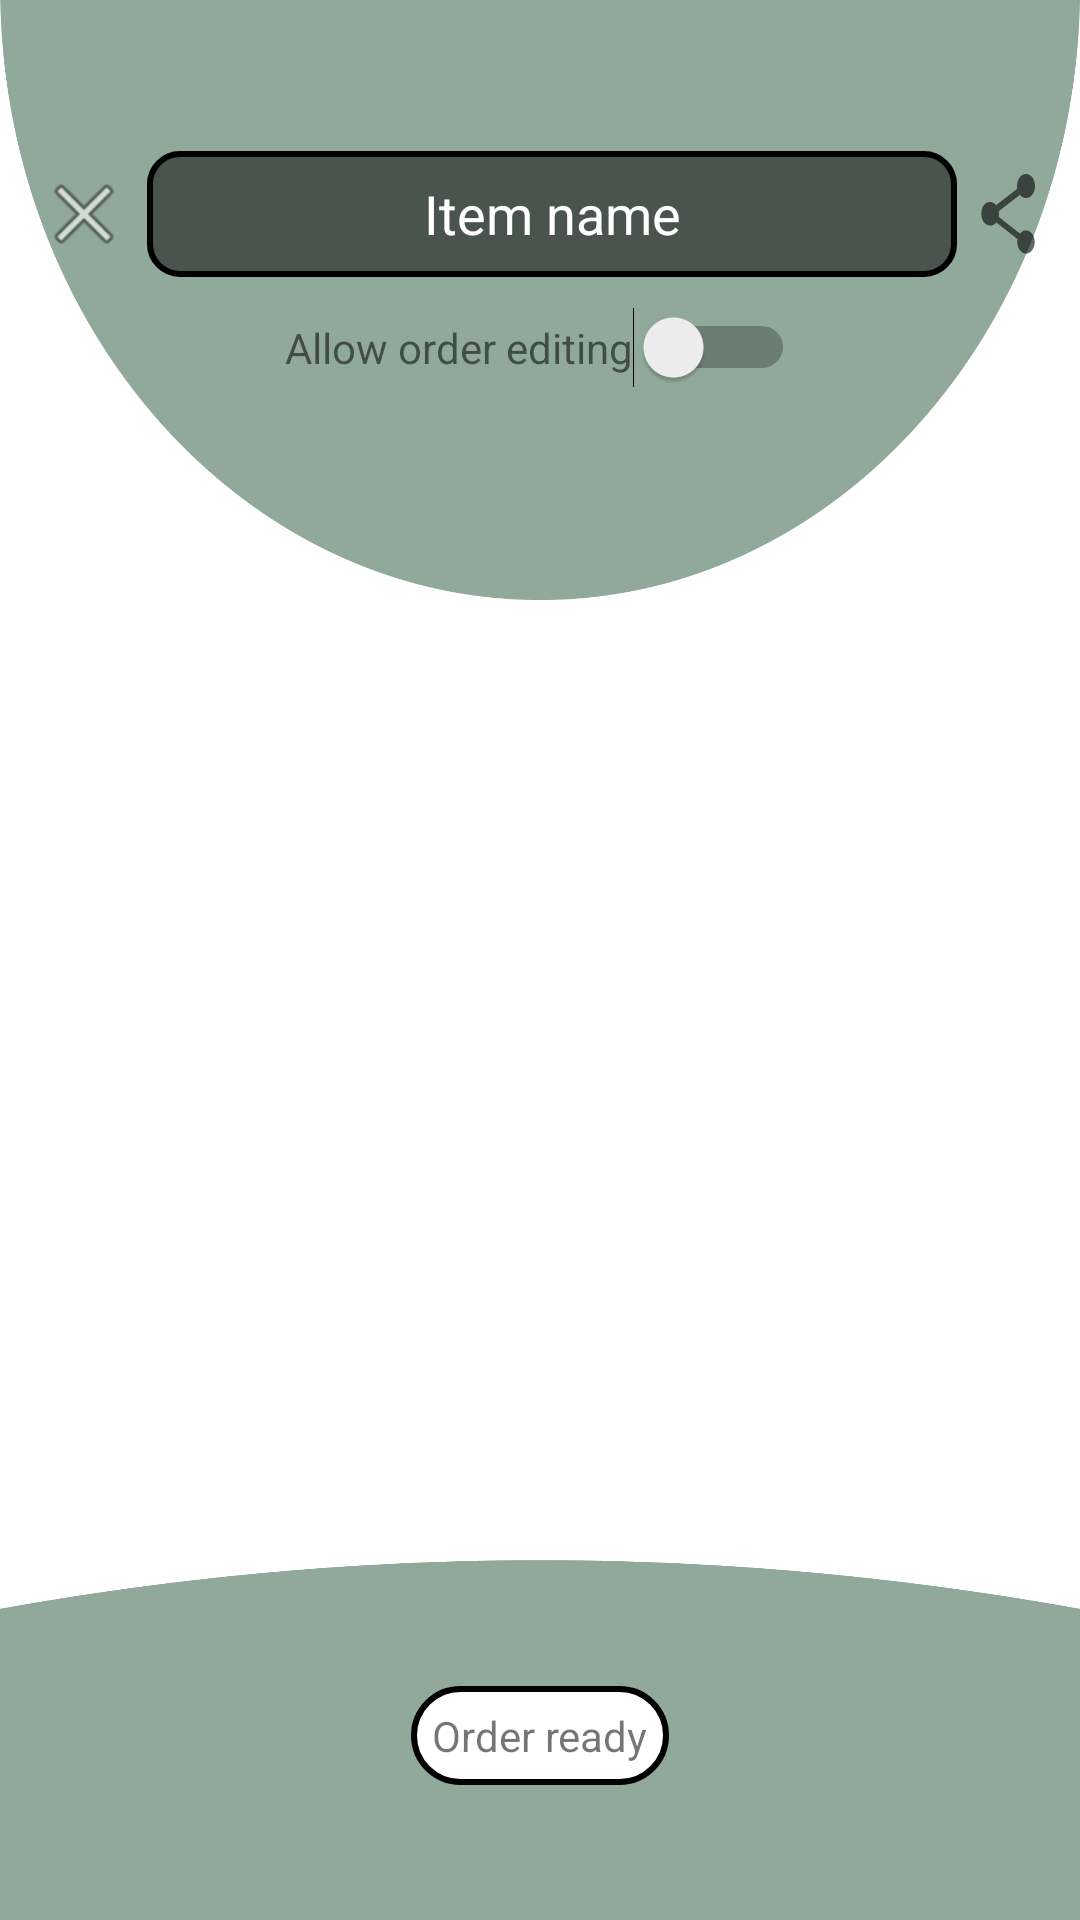

Here is an Android app screen rendered from its layout file. Give the layout XML and the strings, colors and styles it references.
<!-- AndroidManifest.xml: application theme Theme.Stomanage -->
<!-- res/layout/activity_order_preparation.xml -->
<?xml version="1.0" encoding="utf-8"?>
<androidx.constraintlayout.widget.ConstraintLayout
    xmlns:android="http://schemas.android.com/apk/res/android"
    xmlns:app="http://schemas.android.com/apk/res-auto"
    android:layout_width="match_parent"
    android:layout_height="match_parent"
    android:layout_gravity="center">

    <ImageView
        android:layout_width="match_parent"
        android:layout_height="200dp"
        android:scaleType="fitXY"
        android:src="@drawable/top_background"
        app:layout_constraintTop_toTopOf="parent"/>

    <ListView
        android:id="@+id/itemslist"
        android:layout_width="match_parent"
        android:layout_height="0dp"
        android:layout_marginTop="8dp"
        app:layout_constraintBottom_toBottomOf="parent"
        app:layout_constraintEnd_toEndOf="parent"
        app:layout_constraintHorizontal_bias="0.0"
        app:layout_constraintStart_toStartOf="parent"
        app:layout_constraintTop_toTopOf="@+id/guideline1"
        app:layout_constraintVertical_bias="1.0"/>

    <androidx.constraintlayout.widget.Guideline
        android:id="@+id/guideline1"
        android:layout_width="wrap_content"
        android:layout_height="wrap_content"
        android:orientation="horizontal"
        app:layout_constraintGuide_percent="0.20" />

    <LinearLayout
        android:id="@+id/Switchs"
        app:layout_constraintTop_toBottomOf="@id/searchBar"
        android:layout_marginTop="10dp"
        android:layout_width="match_parent"
        android:layout_height="wrap_content"
        android:orientation="horizontal"
        android:gravity="center">

        <TextView
            android:layout_width="wrap_content"
            android:layout_height="wrap_content"
            android:text="@string/allow_order_editing"/>

        <Switch
            android:id="@+id/order_edit"
            android:layout_width="wrap_content"
            android:layout_height="wrap_content"/>

    </LinearLayout>

    <TextView
        android:id="@+id/header"
        android:layout_width="wrap_content"
        android:layout_height="wrap_content"
        android:gravity="center"
        android:textSize="30sp"
        app:layout_constraintEnd_toEndOf="parent"
        app:layout_constraintStart_toStartOf="parent"
        app:layout_constraintTop_toTopOf="parent" />

    <LinearLayout
        android:id="@+id/searchBar"
        android:layout_width="wrap_content"
        android:layout_height="wrap_content"
        android:orientation="horizontal"
        android:gravity="center"
        app:layout_constraintTop_toBottomOf="@+id/header"
        app:layout_constraintRight_toRightOf="parent"
        app:layout_constraintLeft_toLeftOf="parent"
        android:layout_margin="10dp">

        <ImageButton
            android:id="@+id/clear"
            android:layout_width="match_parent"
            android:layout_height="match_parent"
            android:background="@android:drawable/ic_menu_close_clear_cancel"
            android:layout_margin="5dp"/>

        <EditText
            android:id="@+id/searchText"
            android:layout_width="270dp"
            android:layout_height="match_parent"
            android:autofillHints=""
            android:hint="@string/item_name"
            android:inputType="textPersonName"
            android:textColorHint="@color/white"
            android:background="@drawable/search_bar"
            android:gravity="center"/>

        <ImageButton
            android:id="@+id/share"
            android:layout_width="match_parent"
            android:layout_height="match_parent"
            android:background="@drawable/share"
            android:scaleType="fitXY"
            android:layout_margin="5dp"/>

    </LinearLayout>

    <ImageView
        android:id="@+id/bottom_background"
        android:layout_width="match_parent"
        android:layout_height="120dp"
        android:scaleType="fitXY"
        android:src="@drawable/bottom_background"
        app:layout_constraintBottom_toBottomOf="parent"
        app:layout_constraintLeft_toLeftOf="parent"
        app:layout_constraintRight_toRightOf="parent" />

    <TextView
        android:id="@+id/close"
        android:layout_width="wrap_content"
        android:layout_height="wrap_content"
        android:layout_marginBottom="45dp"
        android:background="@drawable/text_field"
        android:text="@string/order_ready"
        app:layout_constraintBottom_toBottomOf="parent"
        app:layout_constraintLeft_toLeftOf="parent"
        app:layout_constraintRight_toRightOf="parent"/>

</androidx.constraintlayout.widget.ConstraintLayout>
<!-- resources referenced by this layout -->
<resources>
  <color name="white">#FFFFFF</color>
  <!-- drawable bottom_background: png bitmap (drawable-v24, 21390 bytes) -->
  <!-- drawable search_bar (drawable) -->
  <?xml version="1.0" encoding="utf-8"?>
  <shape xmlns:android="http://schemas.android.com/apk/res/android"
      android:shape="rectangle">
      <solid android:color="@color/clear_black"/>
      <corners android:radius="10dp"/>
      <padding
          android:bottom="7dp"
          android:left="7dp"
          android:right="7dp"
          android:top="7dp" />
      <stroke
          android:width="2dp"
          android:color="@color/black" />
  </shape>
  <!-- drawable share (drawable) -->
  <vector xmlns:android="http://schemas.android.com/apk/res/android"
      android:width="24dp"
      android:height="24dp"
      android:viewportWidth="24.0"
      android:viewportHeight="24.0"
      android:tint="?attr/colorControlNormal">
      <path
          android:pathData="M18,16.1c-0.8,0 -1.5,0.3 -2,0.8l-7.1,-4.2C9,12.5 9,12.2 9,12s0,-0.5 -0.1,-0.7L16,7.2C16.5,7.7 17.200001,8 18,8c1.7,0 3,-1.3 3,-3s-1.3,-3 -3,-3s-3,1.3 -3,3c0,0.2 0,0.5 0.1,0.7L8,9.8C7.5,9.3 6.8,9 6,9c-1.7,0 -2.9,1.2 -2.9,2.9s1.3,3 3,3c0.8,0 1.5,-0.3 2,-0.8l7.1,4.2c-0.1,0.3 -0.1,0.5 -0.1,0.7c0,1.6 1.3,2.9 2.9,2.9s2.9,-1.3 2.9,-2.9S19.6,16.1 18,16.1z"
          android:fillColor="@color/black"/>
  </vector>
  <!-- drawable text_field (drawable) -->
  <?xml version="1.0" encoding="utf-8"?>
  <shape xmlns:android="http://schemas.android.com/apk/res/android"
      android:shape="rectangle">
      <solid android:color="@color/white"/>
      <corners android:radius="20dp"/>
      <padding
          android:bottom="7dp"
          android:left="7dp"
          android:right="7dp"
          android:top="7dp" />
      <stroke
          android:width="2dp"
          android:color="@color/black" />
  </shape>
  <!-- drawable top_background: png bitmap (drawable-v24, 29602 bytes) -->
  <string name="allow_order_editing">Allow order editing</string>
  <string name="item_name">Item name</string>
  <string name="order_ready">Order ready</string>
  <style name="Theme.Stomanage" parent="Theme.MaterialComponents.DayNight.NoActionBar">
          
          <item name="colorPrimary">@color/primary</item>
          <item name="colorPrimaryVariant">@color/primary</item>
          <item name="colorOnPrimary">@color/white</item>
          
          <item name="colorSecondary">@color/teal_200</item>
          <item name="colorSecondaryVariant">@color/teal_700</item>
          <item name="colorOnSecondary">@color/black</item>
          
          <item name="android:statusBarColor" tools:targetApi="l">?attr/colorPrimaryVariant</item>
          
          <item name="no_image">@drawable/image_not_available</item>
      </style>
  <color name="clear_black">#80000000</color>
  <color name="black">#FF000000</color>
  <color name="primary">#91A99B</color>
  <color name="teal_200">#FF03DAC5</color>
  <color name="teal_700">#FF018786</color>
  <!-- drawable image_not_available: png bitmap (drawable-v24, 84439 bytes) -->
</resources>
